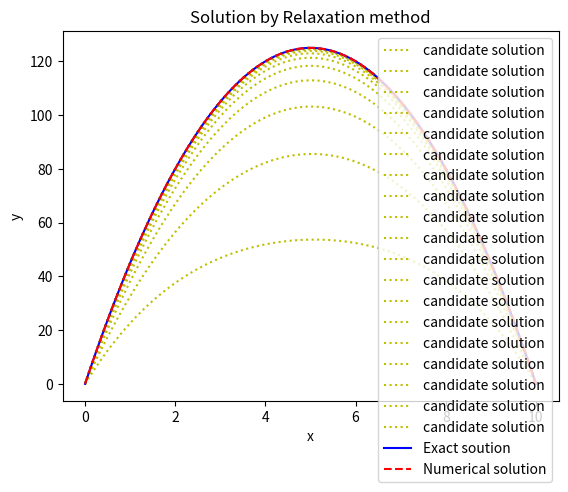

The matplotlib source for this figure:
# Assignment 2
# Problem 6
# y"=-g
# p=y', p'=y"=f(x,y,y')
# bv :: y(0)=0=y(10)
# (w(i+1)-2w(i)+w(i-1))/h^2=f(x(i),w(i),(w(i+1)-w(i-1))/2h)

import numpy as np
import matplotlib.pyplot as pt
h=0.1 # step size
N=int(10.0/h+1.0) # number of points
g=10.0 # given
a=0.0;b=0.0 # 1st & 2nd boundary values
def f(x,y,p): # function y"
 return(-g)
def Es(x): # Exact solution
 return(-5.0*x*x+50.0*x)

x=np.linspace(0.0,10.0,N) # creating x array
y=np.zeros(N);w=np.zeros(N) # creating y array 

def Rx(x,yy): # this function y array after one iteration of relaxation method
 w=np.zeros(N)
 y=[]
 for i in yy:
  y+=[i]
 w[0]=a;w[N-1]=b # bv
 y[0]=a;y[N-1]=b
 for i in range(1,N-1): # Gauss Seidel method
  w[i]=(y[i+1]+y[i-1]-h*h*f(x[i],y[i],(y[i+1]-y[i-1])/2.0/h))/2.0
  y[i]=w[i]
 return(w)

#---------------------------Relaxation method iterations ---------------------------------------
y[0]=a;y[N-1]=b # putting bv
for i in range(1,N-1):
 y[i]=0.0 # initial guess solution
d=1# initialising d to enter in loop
n=300 
while(d==1):
 for i in range(n): # running n iterations taking previous y array as initial solution
  w=Rx(x,y)
  y=w
 y1=w
 for i in range(n): # running next n iteration from y1 array
  w=Rx(x,y)
  y=w
 y2=w
 pt.plot(x,w,'y:',label="candidate solution")
 for j in range(1,N-1):
  if abs(y1[j]-y2[j])>0.001: # accuracy checking
   d=1
   break
  else:
   d=0
 y=y2 # storing y2 to y
#----------------------------------------------------------------------------------------------

pt.plot(x,Es(x),'b-',label="Exact soution")
pt.plot(x,y,'r--',label="Numerical solution")
pt.xlabel("x");pt.ylabel("y")
pt.title("Solution by Relaxation method")
pt.legend()
pt.show()
